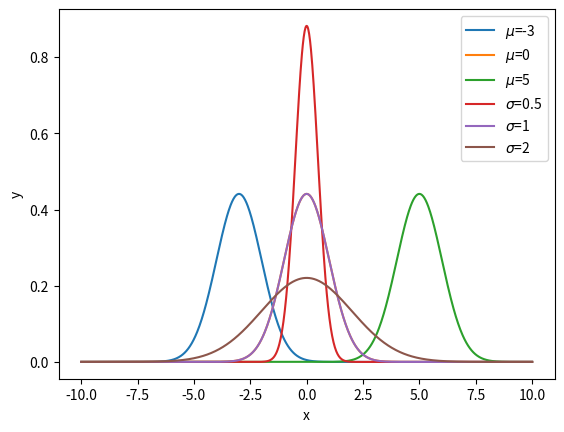

Reproduce this figure in Python.
import numpy as np
import matplotlib.pyplot as plt

#正規分布
def normal(x,mu=0,sigma=1):
    y = 1/(np.sqrt(2+np.pi)*sigma)*np.exp(-(x-mu)**2/(2*sigma**2))
    return y

x = np.linspace(-10,10,1000)

y0 = normal(x,mu=-3)
y1 = normal(x,mu=0)
y2 = normal(x,mu=5)

plt.plot(x,y0,label='$\mu$=-3')
plt.plot(x,y1,label='$\mu$=0')
plt.plot(x,y2,label='$\mu$=5')
plt.legend()
plt.xlabel('x')
plt.ylabel('y')
plt.show()

y0 = normal(x,sigma=0.5)
y1 = normal(x,sigma=1)
y2 = normal(x,sigma=2)

plt.plot(x,y0,label='$\sigma$=0.5')
plt.plot(x,y1,label='$\sigma$=1')
plt.plot(x,y2,label='$\sigma$=2')
plt.legend()
plt.xlabel('x')
plt.ylabel('y')
plt.show()